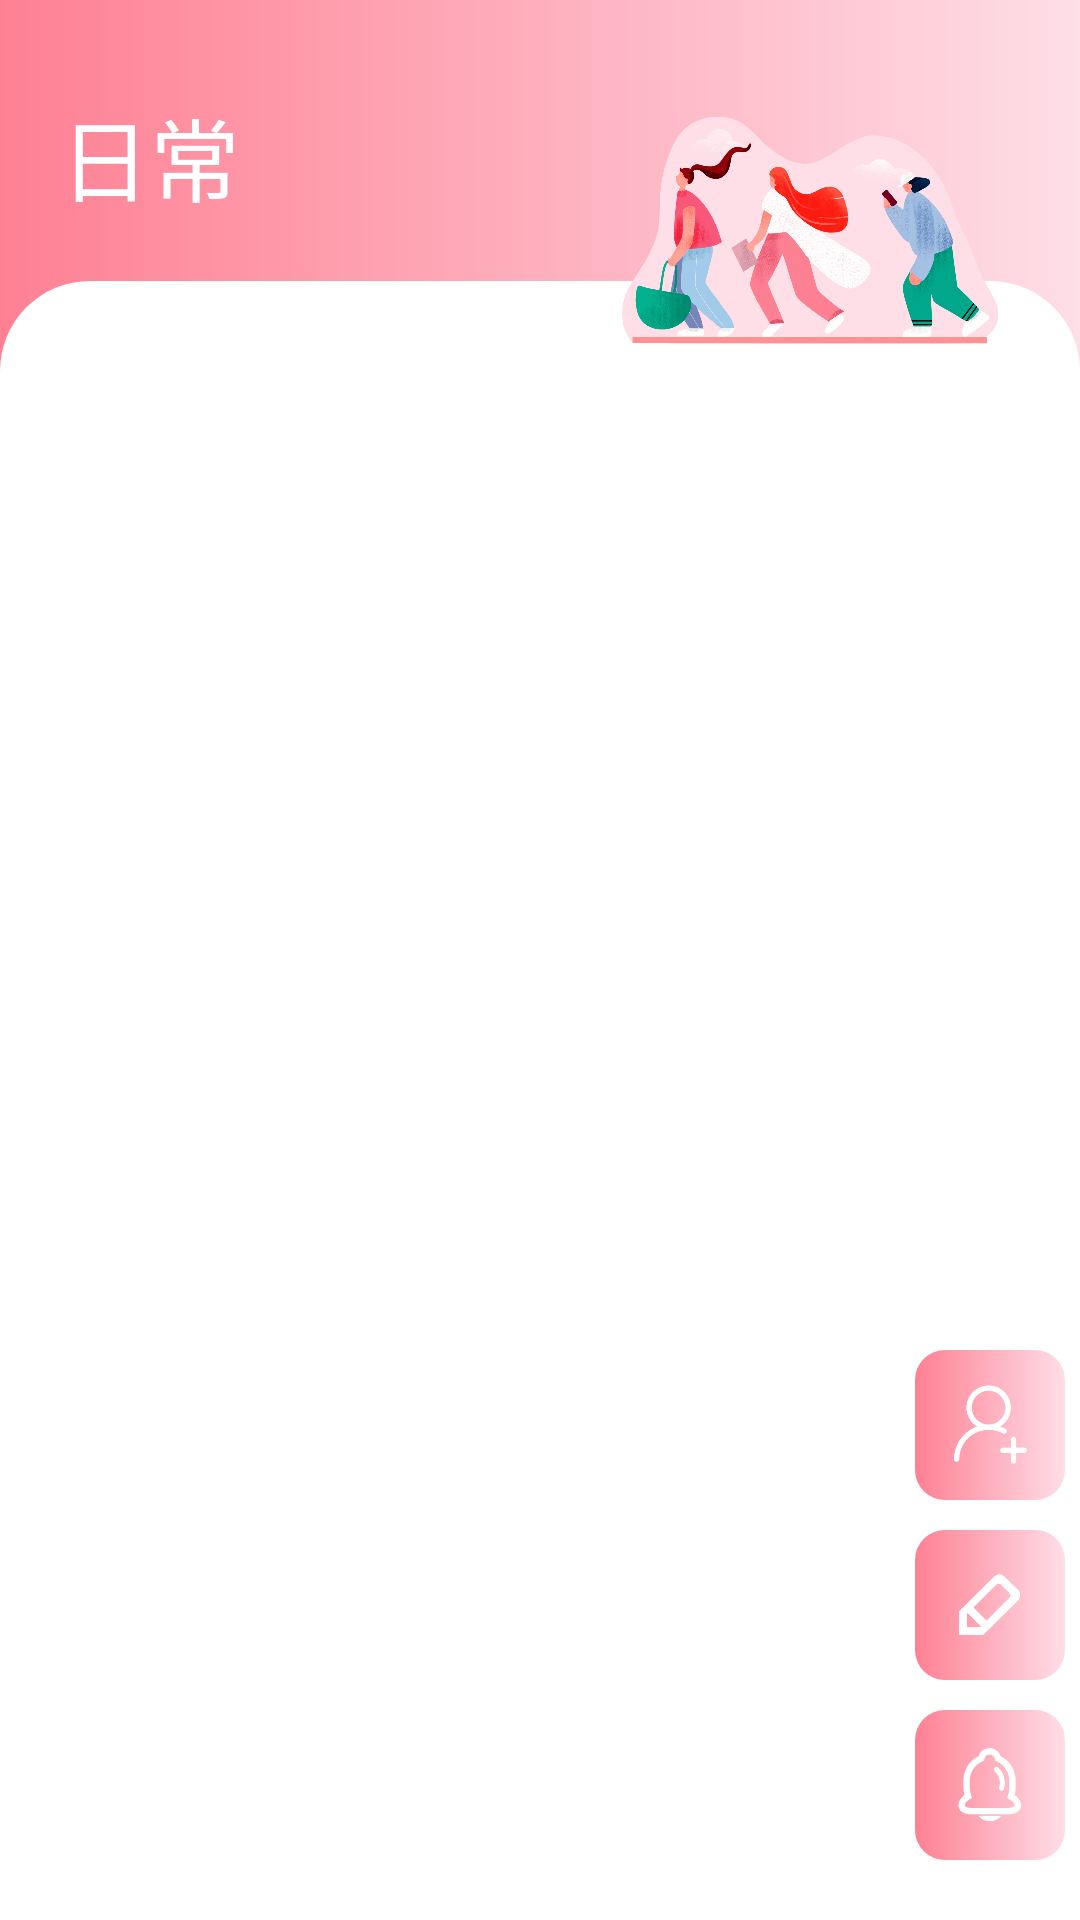

Reconstruct the res/layout file that produces this screen, plus the resources it refers to.
<!-- AndroidManifest.xml: application theme Theme.PregProject -->
<!-- res/layout/fragment_public.xml -->
<?xml version="1.0" encoding="utf-8"?>
<FrameLayout xmlns:android="http://schemas.android.com/apk/res/android"
    xmlns:tools="http://schemas.android.com/tools"
    android:layout_width="match_parent"
    android:layout_height="match_parent"
    tools:context="pregproject.pregproject.publicc.Fragment_public">


    <LinearLayout
        android:layout_width="match_parent"
        android:layout_height="match_parent"
        android:orientation="vertical"
        android:background="@drawable/jianbian_daily_top"
        >

        <TextView
            android:layout_marginTop="30dp"
            android:layout_marginBottom="20dp"
            android:layout_marginLeft="20dp"
            android:layout_width="wrap_content"
            android:layout_height="wrap_content"
            android:textSize="30sp"
            android:text="日常"
            android:textColor="@color/white"/>

        <FrameLayout
            android:layout_width="match_parent"
            android:layout_height="match_parent"
            android:background="@drawable/corner_white_half">

            <androidx.recyclerview.widget.RecyclerView
                android:layout_marginTop="20dp"
                android:layout_marginLeft="5dp"
                android:layout_marginRight="5dp"
                android:layout_width="match_parent"
                android:layout_height="match_parent"
                android:id="@+id/recycleView"/>

        </FrameLayout>




    </LinearLayout>



    <LinearLayout
        android:layout_marginBottom="20dp"
        android:layout_marginRight="5dp"
        android:layout_width="wrap_content"
        android:layout_height="wrap_content"
        android:orientation="vertical"
        android:layout_gravity="right|bottom"
        >

        <FrameLayout
            android:layout_width="50dp"
            android:layout_height="50dp"
            android:background="@drawable/jianbian_public_icon_bg1"
            >

            <ImageView
                android:layout_gravity="center"
                android:id="@+id/iv_public_add_friend"
                android:layout_width="29dp"
                android:layout_height="29dp"
                android:src="@drawable/add_f"
                />

        </FrameLayout>



        <FrameLayout
            android:layout_marginTop="10dp"
            android:layout_width="50dp"
            android:layout_height="50dp"
            android:background="@drawable/jianbian_public_icon_bg1"
            >

            <ImageView
                android:id="@+id/iv_public_new"
                android:layout_width="27dp"
                android:layout_height="27dp"
                android:src="@drawable/editt"
                android:layout_gravity="center"/>

        </FrameLayout>



        <FrameLayout
            android:layout_marginTop="10dp"
            android:layout_width="50dp"
            android:layout_height="50dp"
            android:background="@drawable/jianbian_public_icon_bg1"
            >

            <ImageView
                android:layout_gravity="center"
                android:id="@+id/iv_public_message"
                android:layout_width="34dp"
                android:layout_height="34dp"
                android:src="@drawable/notif"/>

        </FrameLayout>



    </LinearLayout>

    <ImageView
        android:layout_marginRight="20dp"
        android:layout_marginTop="10dp"
        android:layout_gravity="right"
        android:layout_width="140dp"
        android:layout_height="135dp"
        android:src="@drawable/pic_daily"/>



</FrameLayout>
<!-- resources referenced by this layout -->
<resources>
  <color name="white">#FFFFFFFF</color>
  <!-- drawable add_f: png bitmap (drawable, 4484 bytes) -->
  <!-- drawable corner_white_half (drawable) -->
  <?xml version="1.0" encoding="utf-8"?>
  <shape xmlns:android="http://schemas.android.com/apk/res/android">
  
      <corners android:topLeftRadius="30dip"
          android:topRightRadius="30dp"
          />
      <solid android:color="@color/white"
          />
  
  </shape>
  <!-- drawable editt: png bitmap (drawable, 2958 bytes) -->
  <!-- drawable jianbian_daily_top (drawable) -->
  <?xml version="1.0" encoding="utf-8"?>
  <shape xmlns:android="http://schemas.android.com/apk/res/android">
  
  
      <gradient
          android:startColor="#FEDEE7"
          android:endColor="#FE8093"
          android:angle="180"/>
  
  
  
  
  
  </shape>
  <!-- drawable jianbian_public_icon_bg1 (drawable) -->
  <?xml version="1.0" encoding="utf-8"?>
  <shape xmlns:android="http://schemas.android.com/apk/res/android">
  
  
      <gradient
          android:startColor="#FEDEE7"
          android:endColor="#FE8093"
          android:angle="180"/>
  
  
      <corners android:radius="10dp"
          />
  
  
  
  </shape>
  <!-- drawable notif: png bitmap (drawable, 4224 bytes) -->
  <!-- drawable pic_daily: png bitmap (drawable, 958906 bytes) -->
  <style name="Theme.PregProject" parent="Theme.MaterialComponents.DayNight.NoActionBar.Bridge">
          
          <item name="colorPrimary">@color/purple_500</item>
          <item name="colorPrimaryVariant">#FE8093</item>
          <item name="colorOnPrimary">@color/white</item>
          
          <item name="colorSecondary">@color/teal_200</item>
          <item name="colorSecondaryVariant">@color/teal_700</item>
          <item name="colorOnSecondary">@color/black</item>
          
          <item name="android:statusBarColor" tools:targetApi="l">?attr/colorPrimaryVariant</item>
          
      </style>
  <color name="purple_500">#FF6200EE</color>
  <color name="teal_200">#FF03DAC5</color>
  <color name="teal_700">#FF018786</color>
  <color name="black">#FF000000</color>
</resources>
